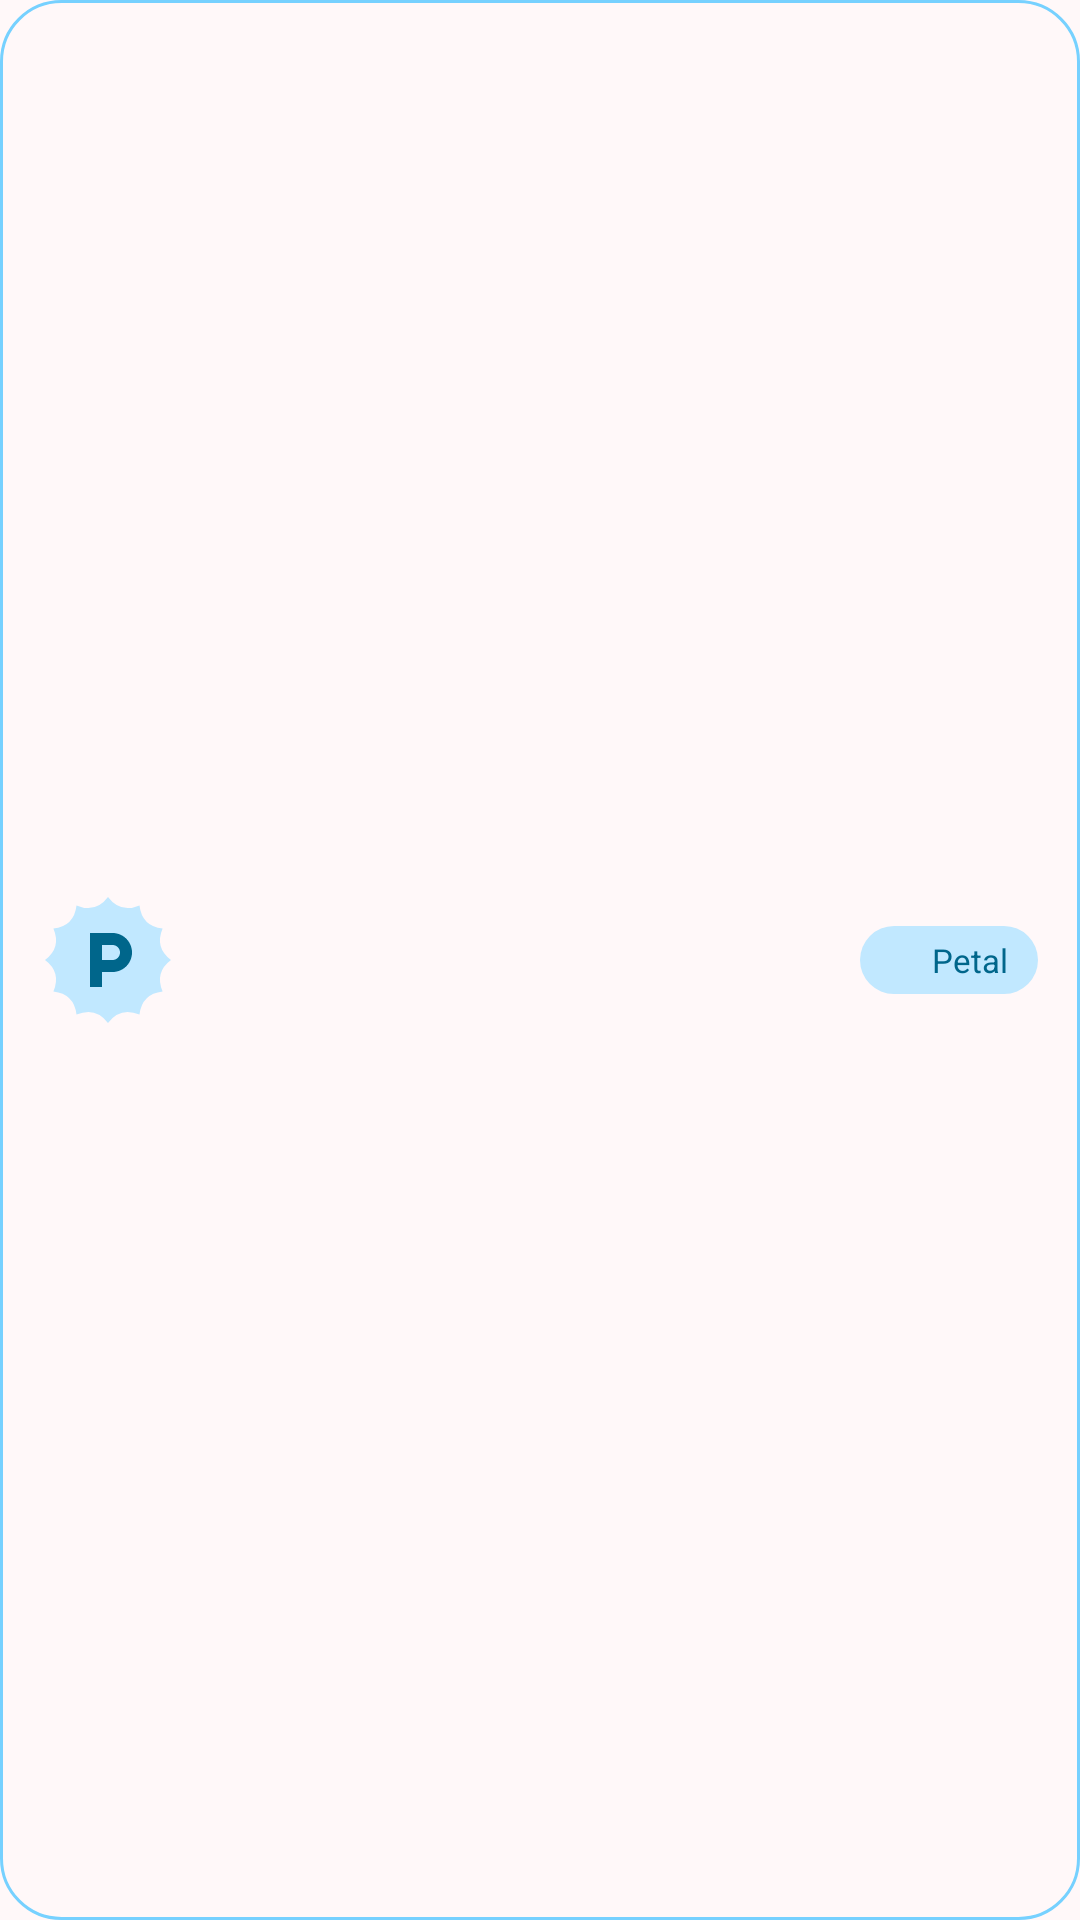

Layout XML and referenced resources for this Android screen:
<!-- AndroidManifest.xml: application theme AppTheme -->
<!-- res/layout/petal_autofill_chip.xml -->
<?xml version="1.0" encoding="utf-8"?>
<LinearLayout xmlns:android="http://schemas.android.com/apk/res/android"
    android:layout_width="match_parent"
    android:layout_height="wrap_content"
    android:minHeight="68dp"
    android:orientation="horizontal"
    android:gravity="center_vertical"
    android:paddingStart="14dp"
    android:paddingEnd="14dp"
    android:paddingTop="8dp"
    android:paddingBottom="8dp"
    android:background="@drawable/petal_autofill_chip_bg">

    
    <LinearLayout
        android:layout_width="44dp"
        android:layout_height="44dp"
        android:gravity="center"
        android:background="@drawable/petal_autofill_cookie_badge">
        <ImageView
            android:id="@+id/petal_autofill_icon"
            android:layout_width="24dp"
            android:layout_height="24dp"
            android:src="@drawable/ic_petal_letter_p"
            android:tint="@color/petal_autofill_accent"
            android:contentDescription="@null"
            android:scaleType="fitCenter" />
    </LinearLayout>

    
    <LinearLayout
        android:layout_width="0dp"
        android:layout_height="wrap_content"
        android:layout_weight="1"
        android:orientation="vertical"
        android:layout_marginStart="12dp">

        <TextView
            android:id="@+id/petal_autofill_username"
            android:layout_width="match_parent"
            android:layout_height="wrap_content"
            android:textSize="15sp"
            android:maxLines="1"
            android:ellipsize="end"
            android:textStyle="bold"
            android:textColor="@color/petal_autofill_title" />

        <ImageView
            android:id="@+id/petal_autofill_username_img"
            android:layout_width="wrap_content"
            android:layout_height="wrap_content"
            android:scaleType="fitStart"
            android:contentDescription="@null"
            android:visibility="gone" />

        <TextView
            android:id="@+id/petal_autofill_domain"
            android:layout_width="match_parent"
            android:layout_height="wrap_content"
            android:textSize="12sp"
            android:maxLines="1"
            android:ellipsize="end"
            android:textColor="@color/petal_autofill_subtitle" />

        <ImageView
            android:id="@+id/petal_autofill_domain_img"
            android:layout_width="wrap_content"
            android:layout_height="wrap_content"
            android:scaleType="fitStart"
            android:contentDescription="@null"
            android:visibility="gone" />

    </LinearLayout>

    
    <LinearLayout
        android:layout_width="wrap_content"
        android:layout_height="wrap_content"
        android:orientation="horizontal"
        android:gravity="center_vertical"
        android:background="@drawable/petal_autofill_pill_bg"
        android:paddingStart="10dp"
        android:paddingEnd="10dp"
        android:paddingTop="4dp"
        android:paddingBottom="4dp"
        android:layout_marginStart="8dp">

        <ImageView
            android:layout_width="10dp"
            android:layout_height="10dp"
            android:layout_marginEnd="4dp"
            android:src="@drawable/icon_secure"
            android:tint="@color/petal_autofill_accent"
            android:contentDescription="@null"
            android:scaleType="fitCenter" />

        <TextView
            android:id="@+id/petal_autofill_brand"
            android:layout_width="wrap_content"
            android:layout_height="wrap_content"
            android:text="@string/petal_autofill_brand"
            android:textSize="11sp"
            android:textColor="@color/petal_autofill_accent" />

        <ImageView
            android:id="@+id/petal_autofill_brand_img"
            android:layout_width="wrap_content"
            android:layout_height="wrap_content"
            android:scaleType="fitCenter"
            android:contentDescription="@null"
            android:visibility="gone" />
    </LinearLayout>

</LinearLayout>
<!-- resources referenced by this layout -->
<resources>
  <color name="petal_autofill_accent">#B81D63</color>
  <color name="petal_autofill_subtitle">#49454E</color>
  <color name="petal_autofill_title">#1E1A1B</color>
  <!-- drawable petal_autofill_pill_bg (drawable) -->
  <?xml version="1.0" encoding="utf-8"?>
  <shape xmlns:android="http://schemas.android.com/apk/res/android"
      android:shape="rectangle">
      <corners android:radius="100dp" />
      <solid android:color="@color/petal_autofill_pill_bg" />
  </shape>
  <string name="petal_autofill_brand">Petal</string>
  <color name="petal_autofill_chip_bg">#F4E8ED</color>
  <color name="petal_autofill_chip_stroke">#24B81D63</color>
  <color name="petal_autofill_badge_bg">#28B81D63</color>
  <color name="petal_autofill_pill_bg">#1EB81D63</color>
  <color name="md_theme_primary">#B81D63</color>
  <style name="PetalExpressivePopupMenu" parent="Widget.Material3.PopupMenu">
          <item name="android:popupBackground">@drawable/petal_popup_background</item>
      </style>
  <color name="md_theme_onPrimary">#FFFFFF</color>
  <color name="md_theme_primaryContainer">#FFD9E2</color>
  <color name="md_theme_onPrimaryContainer">#3E001D</color>
  <color name="md_theme_secondary">#74565F</color>
  <color name="md_theme_onSecondary">#FFFFFF</color>
  <color name="md_theme_secondaryContainer">#FFD9E2</color>
  <color name="md_theme_onSecondaryContainer">#2B151C</color>
  <color name="md_theme_tertiary">#006874</color>
  <color name="md_theme_onTertiary">#FFFFFF</color>
  <color name="md_theme_tertiaryContainer">#9EEFFF</color>
  <color name="md_theme_onTertiaryContainer">#001F24</color>
  <color name="md_theme_error">#BA1A1A</color>
  <color name="md_theme_onError">#FFFFFF</color>
  <color name="md_theme_errorContainer">#FFDAD6</color>
  <color name="md_theme_onErrorContainer">#410002</color>
  <color name="md_theme_background">#FFF8F9</color>
  <color name="md_theme_onBackground">#201A1C</color>
  <color name="md_theme_surface">#FFF8F9</color>
  <color name="md_theme_onSurface">#201A1C</color>
  <color name="md_theme_surfaceVariant">#F2DDE1</color>
  <color name="md_theme_onSurfaceVariant">#514347</color>
  <color name="md_theme_outline">#837377</color>
  <color name="md_theme_outlineVariant">#D5C2C6</color>
  <color name="md_theme_inverseSurface">#362E31</color>
  <color name="md_theme_inverseOnSurface">#FAEEF0</color>
  <color name="md_theme_inversePrimary">#FFB1C8</color>
  <color name="md_theme_primaryFixed">#FFD9E2</color>
  <color name="md_theme_onPrimaryFixed">#3E001D</color>
  <color name="md_theme_primaryFixedDim">#FFB1C8</color>
  <color name="md_theme_onPrimaryFixedVariant">#8E0045</color>
  <color name="md_theme_secondaryFixed">#FFD9E2</color>
  <color name="md_theme_onSecondaryFixed">#2B151C</color>
  <color name="md_theme_secondaryFixedDim">#E3BDC6</color>
  <color name="md_theme_onSecondaryFixedVariant">#5B3F47</color>
  <color name="md_theme_tertiaryFixed">#9EEFFF</color>
  <color name="md_theme_onTertiaryFixed">#001F24</color>
  <color name="md_theme_tertiaryFixedDim">#80D4E4</color>
  <color name="md_theme_onTertiaryFixedVariant">#004F58</color>
  <color name="md_theme_surfaceDim">#E5D6D9</color>
  <color name="md_theme_surfaceBright">#FFF8F9</color>
  <color name="md_theme_surfaceContainerLowest">#FFFFFF</color>
  <color name="md_theme_surfaceContainerLow">#FDF1F3</color>
  <color name="md_theme_surfaceContainer">#FAEBEE</color>
  <color name="md_theme_surfaceContainerHigh">#F4E5E8</color>
  <color name="md_theme_surfaceContainerHighest">#EEE0E3</color>
  <style name="PetalTransparentDialogTheme" parent="Theme.Material3.DayNight.Dialog">
          <item name="android:windowBackground">@android:color/transparent</item>
          <item name="android:colorBackground">@android:color/transparent</item>
          <item name="android:windowElevation">0dp</item>
      </style>
</resources>
